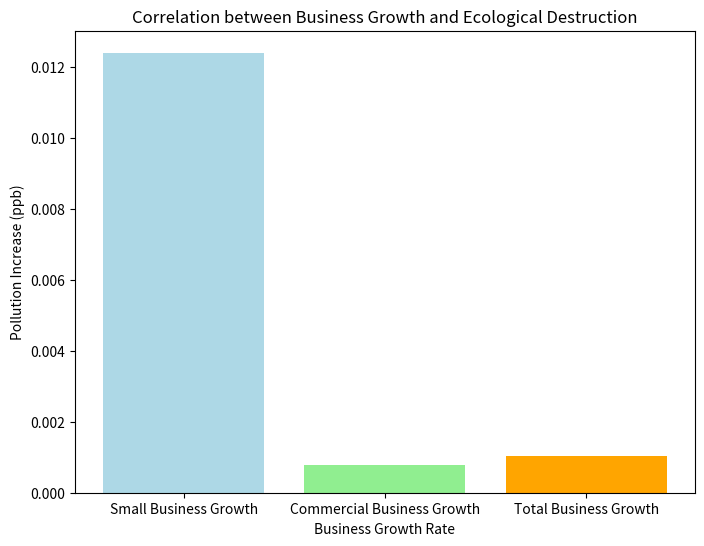

Python code for this plot:
import matplotlib.pyplot as plt
import numpy as np

small_business_growth = 0.043
comm_business_growth = 0.087
x = 33300000  # num_small_business
y = 5500000  # num_comm_business
methane_23 = 1921.53  # ppb
methane_25 = 1932.67  # ppb
methane_rate = .001114
co2_23 = 419.7  # ppb
co2_25 = 422.5  # ppb
co2_rate = 0.00028 
nitrogen_23 = 336.7  # ppb
nitrogen_25 = 339.9  # ppb
nitrogen_rate = 0.00032 

total_growth = (x * small_business_growth) + (y * comm_business_growth)
co2_increase = (co2_25 - co2_23) * co2_rate
methane_increase = (methane_25 - methane_23) * methane_rate
nitrogen_increase = (nitrogen_25 - nitrogen_23) * nitrogen_rate
growth_rates = [small_business_growth, comm_business_growth, total_growth]
pollution_increase = [methane_increase, co2_increase, nitrogen_increase] 

plt.figure(figsize=(8, 6))
plt.bar(['Small Business Growth', 'Commercial Business Growth', 'Total Business Growth'], 
        pollution_increase, 
        color=['lightblue', 'lightgreen', 'orange'])
plt.xlabel('Business Growth Rate')
plt.ylabel('Pollution Increase (ppb)')
plt.title('Correlation between Business Growth and Ecological Destruction')
plt.show()


print(f"Total Business Growth: {total_growth:.2f}")
print(f"Methane Increase: {methane_increase} ppb")
print(f"CO2 Increase: {co2_increase} ppb") 
print(f"Nitrogen Increase: {nitrogen_increase} ppb") 
